Run: headless pygame with SDL's dummy video driver; simulated clock (each Clock.tick advances the game by its frame time, no real sleeping); random seed 0; keys injected as events and as key.get_pressed() state; no mouse input.
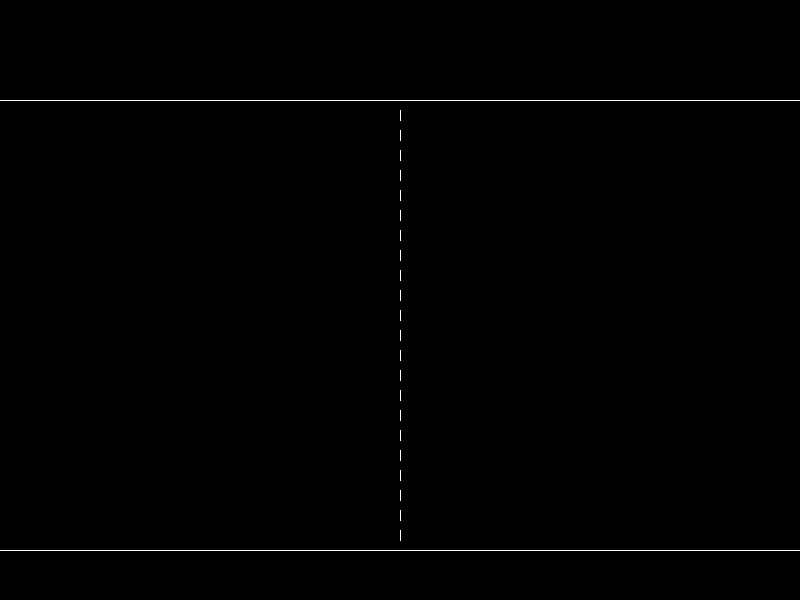
Frame 1 of 4 · flips 1–60 · no input
Frame 2 of 4 · flips 61–180 · tapped SPACE, RETURN · held RIGHT (→), D · screen unchanged from frame 1, image omitted
Frame 3 of 4 · flips 181–300 · held DOWN (↓), S · screen unchanged from frame 2, image omitted
Frame 4 of 4 · flips 301–420 · held LEFT (←), A, UP (↑), W · screen unchanged from frame 3, image omitted

The pygame program that drew these frames:

import pygame

BLACK = (0, 0, 0)
WHITE = (255, 255, 255)

pygame.init()

WIDTH = 800
HEIGHT = 600

size = (WIDTH, HEIGHT)
screen = pygame.display.set_mode(size)

arena = {
    "top": 100,
    "bottom": HEIGHT - 50,
    "left": 0,
    "right": WIDTH,
    "center": WIDTH // 2
}

done = False
clock = pygame.time.Clock()

while not done:

    for event in pygame.event.get():
        if event.type == pygame.QUIT:
            done = True

    if not done:
        screen.fill(BLACK)

        pygame.draw.line(screen, WHITE, (arena["left"], arena["top"]), (arena["right"], arena["top"]))
        pygame.draw.line(screen, WHITE, (arena["left"], arena["bottom"]), (arena["right"], arena["bottom"]))

        pos = 100
        on = False
        while pos < arena["bottom"]:
            if on:
                pygame.draw.line(screen, WHITE, (arena["center"], pos), (arena["center"], pos + 10))
            pos += 10
            on = not on

        pygame.display.flip()
        clock.tick(30)

pygame.quit()
